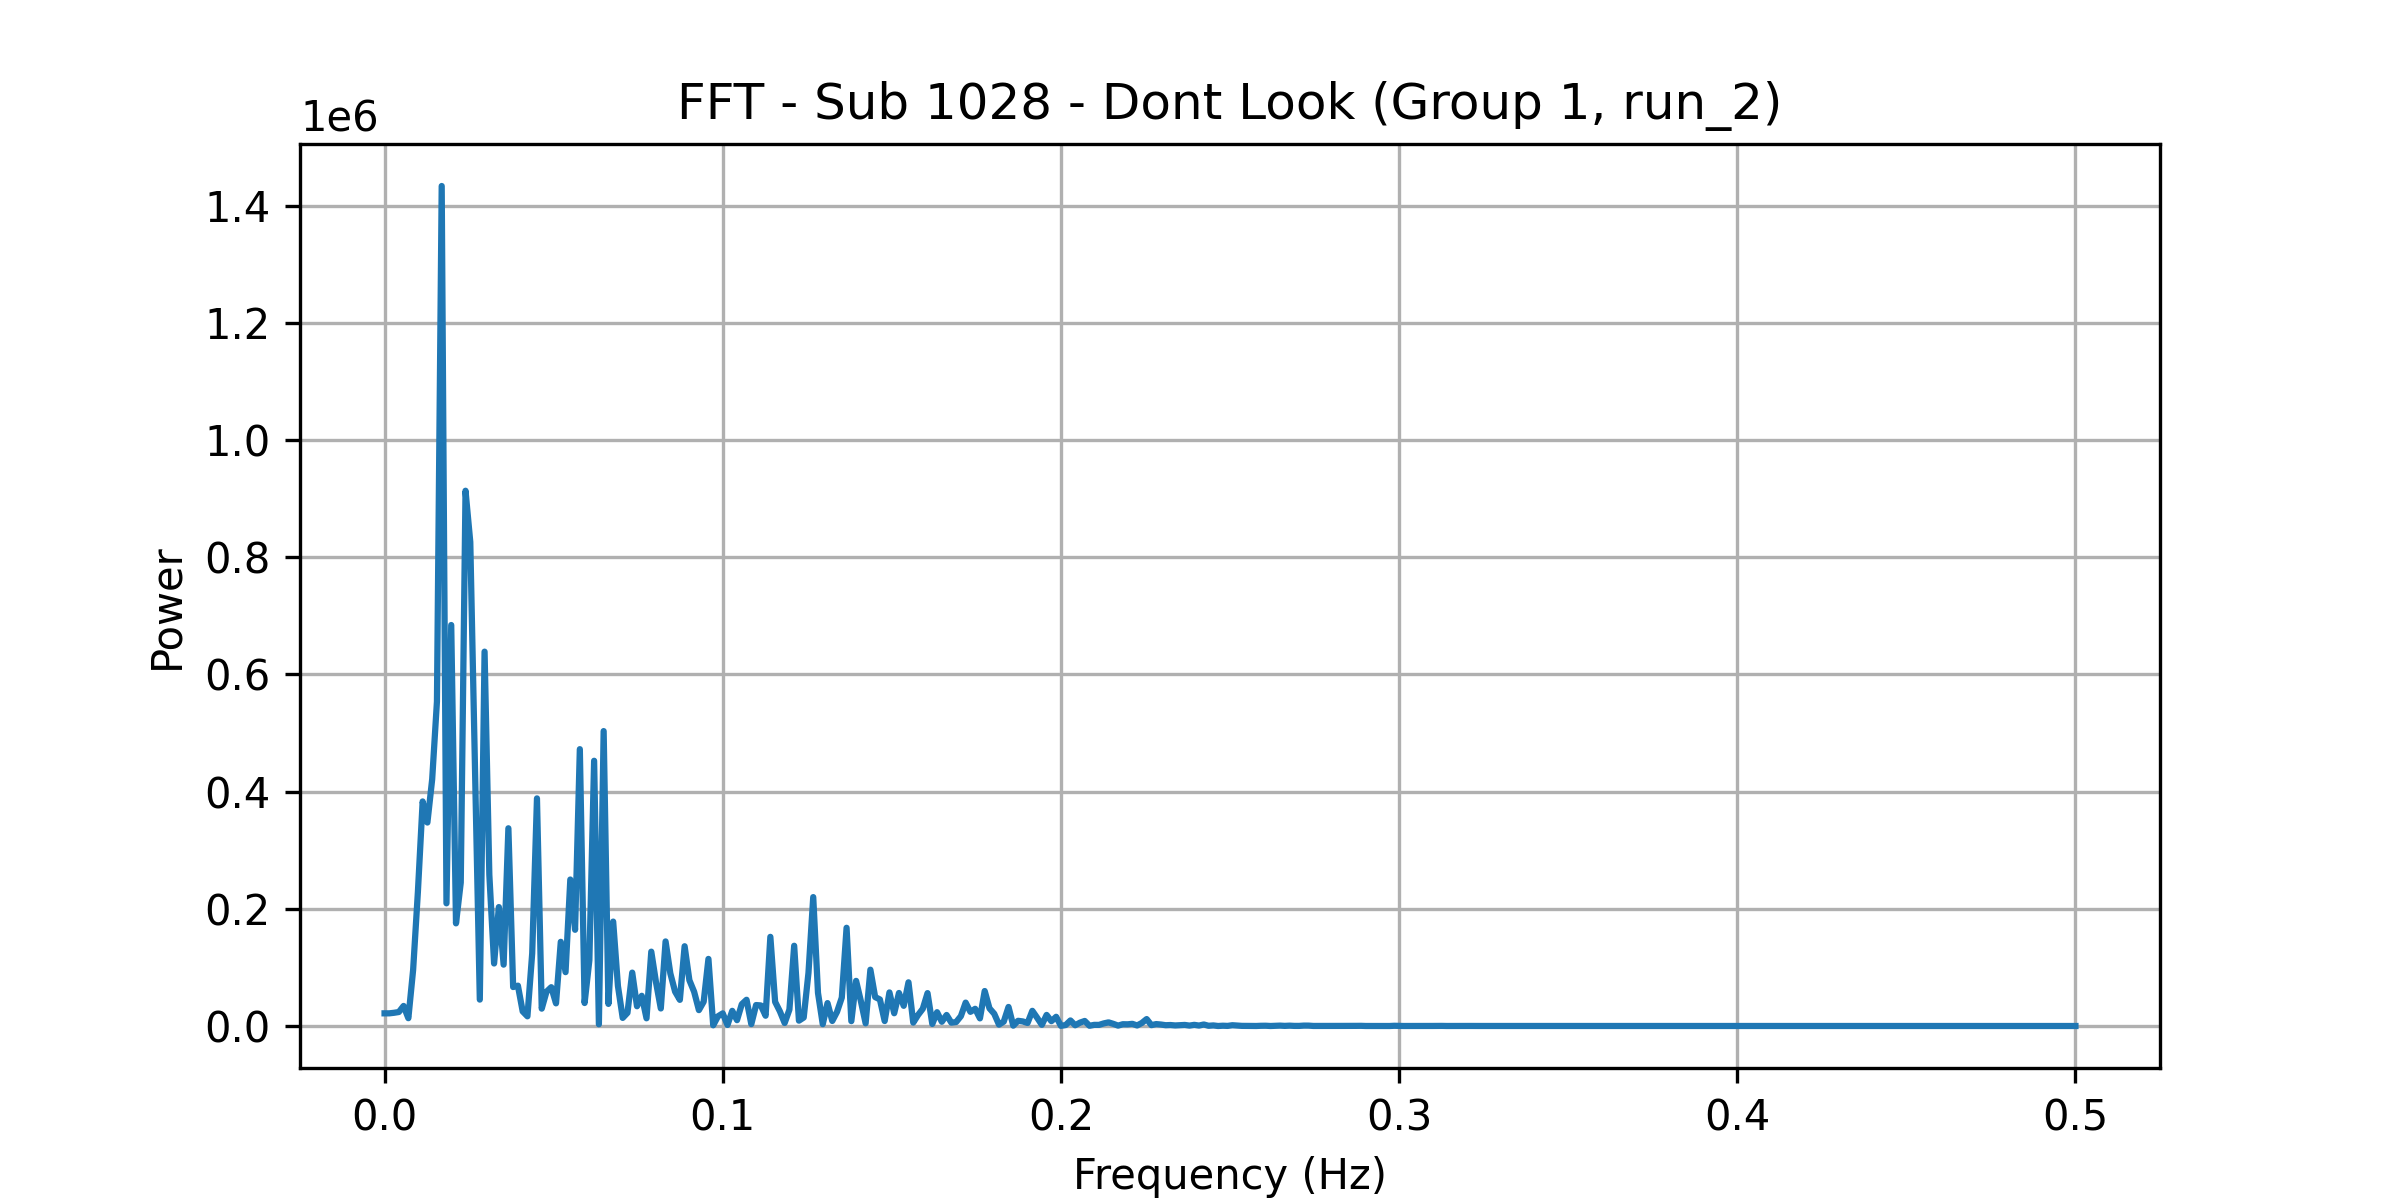

The file beside this chart, header and first rows:
frequency, power
0.0, 21611
0.001408, 21614
0.002817, 22564
0.004225, 23861
0.005634, 34250
0.007042, 13302
0.008451, 95685
0.009859, 228698
0.01127, 383225
0.01268, 347284
0.01408, 421119
0.01549, 553606
0.0169, 1433625
0.01831, 209334
0.01972, 684355
0.02113, 175181
0.02254, 244743
0.02394, 913539
0.02535, 826061
0.02676, 431881
0.02817, 45039
0.02958, 638908
0.03099, 258244
0.03239, 106691
0.0338, 202984
0.03521, 104714
0.03662, 337452
0.03803, 66489
0.03944, 68846
0.04085, 24929
0.04225, 16532
0.04366, 124084
0.04507, 388467
0.04648, 29624
0.04789, 58492
0.0493, 66244
0.0507, 38615
0.05211, 143647
0.05352, 91899
0.05493, 249991
0.05634, 164196
0.05775, 472488
0.05915, 39236
0.06056, 112210
0.06197, 452685
0.06338, 2903
0.06479, 503335
0.0662, 37703
0.06761, 178187
0.06901, 68290
0.07042, 13821
0.07183, 22470
0.07324, 91106
0.07465, 33704
0.07606, 51551
0.07746, 13151
0.07887, 126867
0.08028, 74285
0.08169, 29921
0.0831, 144316
... 296 more rows
